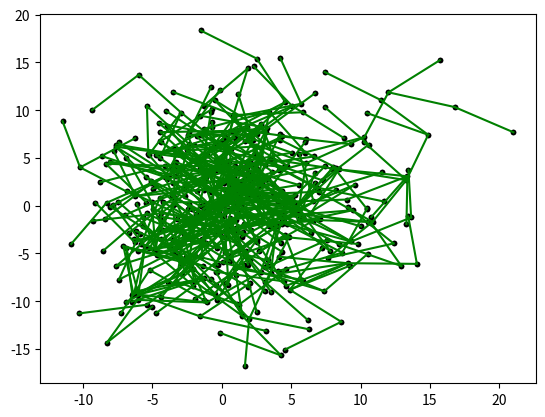

Write the Python code that produced this figure.
# Random Tree
# This is a random tree without the '_nearest_neighbour'
# instead it returns a random node in the tree.
# _rand_node()...

import numpy as np
import matplotlib.pyplot as plt


class Node:
    def __init__(self, x: float, y: float):
        """
        we only need the parent node to build the tree.
        But we need adjacent list if we want to build a graph.
        """
        self.x = x
        self.y = y
        self.parent = None


class RandomTree:
    """
    create the RRT tree data structure (without goal).
    http://lavalle.pl/rrt/about.html
    """
    def __init__(self, q_int: Node, num_iter: int, delta_q: float, x_min: int, x_max: int, y_min: int, y_max: int):
        """
        Input: initialize the tree.
        :param q_int: the initial configuration
        :param num_iter: the number of iteration/vertices in RRT
        :param delta_q: the incremental distance
        """
        self.q_int = q_int
        self.q_int.parent = q_int
        self.num_iter = num_iter
        self.delta_q = delta_q
        self.x_min = x_min
        self.x_max = x_max
        self.y_min = y_min
        self.y_max = y_max
        # the maintain all nodes in the tree.
        self.node_list = [self.q_int]

    def _rand_conf(self) -> Node:
        """
        sample a random configuration from the state space
        """
        x_rand = np.random.uniform(self.x_min, self.x_max, 1)
        y_rand = np.random.uniform(self.y_min, self.y_max, 1)
        return Node(x_rand[0], y_rand[0])

    def _rand_node(self, q_rand: Node) -> Node:
        """
        return a random node in the tree.
        """
        return self.node_list[np.random.randint(0, len(self.node_list))]

    def _new_conf(self, q_near: Node, q_rand: Node) -> Node:
        """
        pick a point between the random configuration and its nearest neighbour...
        """
        dx = q_rand.x - q_near.x
        dy = q_rand.y - q_near.y
        d = np.sqrt(dx * dx + dy * dy)

        # to restrict/boost the growth of the tree. Let it be BFS
        #   - normalize the distance between q_near and q_rand by (1/d * q_rand.x)
        #   - then move forward
        nx = q_near.x + (self.delta_q / d) * dx
        ny = q_near.y + (self.delta_q / d) * dy

        return Node(nx, ny)

    def buildRandomTree(self):
        """
        See how to build the RRT data structure....
        http://lavalle.pl/rrt/about.html
        """
        for i in range(self.num_iter):
            q_rand = self._rand_conf()
            q_near = self._rand_node(q_rand)
            q_new = self._new_conf(q_near, q_rand)
            # each node in RRT must has it parent node!
            q_new.parent = q_near
            self.node_list.append(q_new)

    def draw_RT_node(self):
        for i in range(len(self.node_list)):
            n = self.node_list[i]
            plt.plot(n.x, n.y, 'k.')

    def draw_RT_edge(self):
        """
        to demonstrate why 'parent node' information is important.
        """
        self.draw_RT_node()
        for i in range(len(self.node_list)):
            n = self.node_list[i]
            plt.plot([n.x, n.parent.x], [n.y, n.parent.y], 'g-')


q_start = Node(0, 0)
num_tree_node = 500
step_size = 5
t = RandomTree(q_start, num_tree_node, step_size, -50, 50, -50, 50)
t.buildRandomTree()

t.draw_RT_node()
plt.show()

t.draw_RT_edge()
plt.show()

